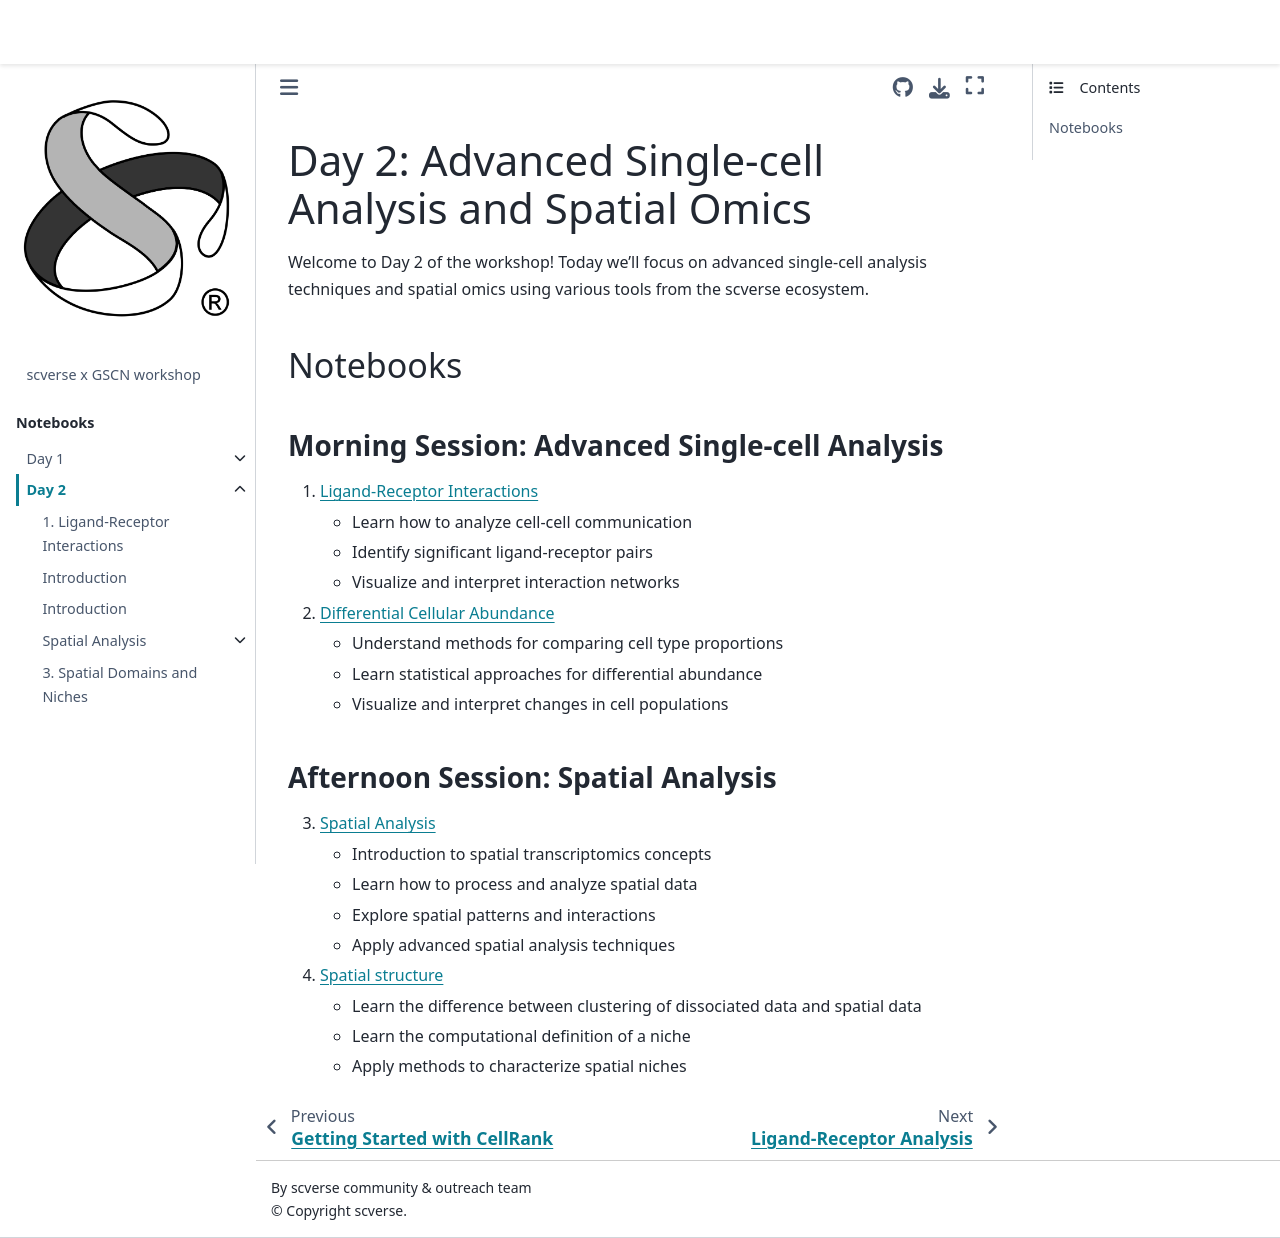

repository: scverse/202609_workshop_GSCN · page: day_2/README.html · generator: jekyll

# Day 2: Advanced Single-cell Analysis and Spatial Omics

Welcome to Day 2 of the workshop! Today we'll focus on advanced single-cell analysis techniques and spatial omics using various tools from the scverse ecosystem.

## Notebooks

### Morning Session: Advanced Single-cell Analysis

1. [Ligand-Receptor Interactions](nb1_ligand_recepter_interactions.ipynb)
   - Learn how to analyze cell-cell communication
   - Identify significant ligand-receptor pairs
   - Visualize and interpret interaction networks

2. [Differential Cellular Abundance](nb2_differential_cellular_abundance.ipynb)
   - Understand methods for comparing cell type proportions
   - Learn statistical approaches for differential abundance
   - Visualize and interpret changes in cell populations

### Afternoon Session: Spatial Analysis

3. [Spatial Analysis](spatialdata/README.md)
   - Introduction to spatial transcriptomics concepts
   - Learn how to process and analyze spatial data
   - Explore spatial patterns and interactions
   - Apply advanced spatial analysis techniques 

4. [Spatial structure](spatial_domain_and_niche.ipynb)
   - Learn the difference between clustering of dissociated data and spatial data 
   - Learn the computational definition of a niche
   - Apply methods to characterize spatial niches
